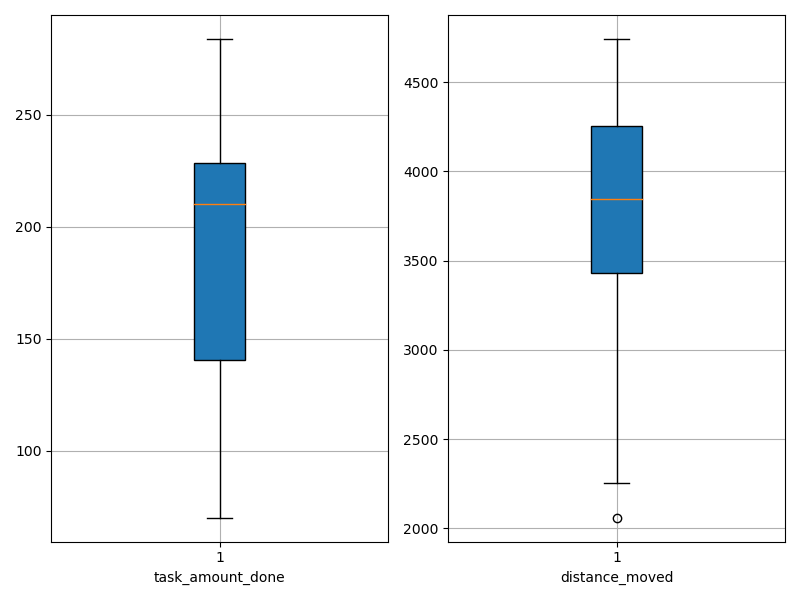

The file beside this chart, header and first rows:
agent_id, task_amount_done, distance_moved
0, 209.0, 3883
1, 138.0, 2890
2, 281.0, 4742
3, 279.0, 4238
4, 210.0, 4297
5, 139.0, 2755
6, 279.0, 4129
7, 70.0, 2060
8, 210.0, 3575
9, 210.0, 3484
10, 70.0, 2254
11, 212.0, 4438
12, 209.0, 3886
13, 139.0, 3352
14, 210.0, 3812
15, 208.0, 4435
16, 280.0, 4475
17, 212.0, 3767
18, 284.0, 4070
19, 141.0, 3455
